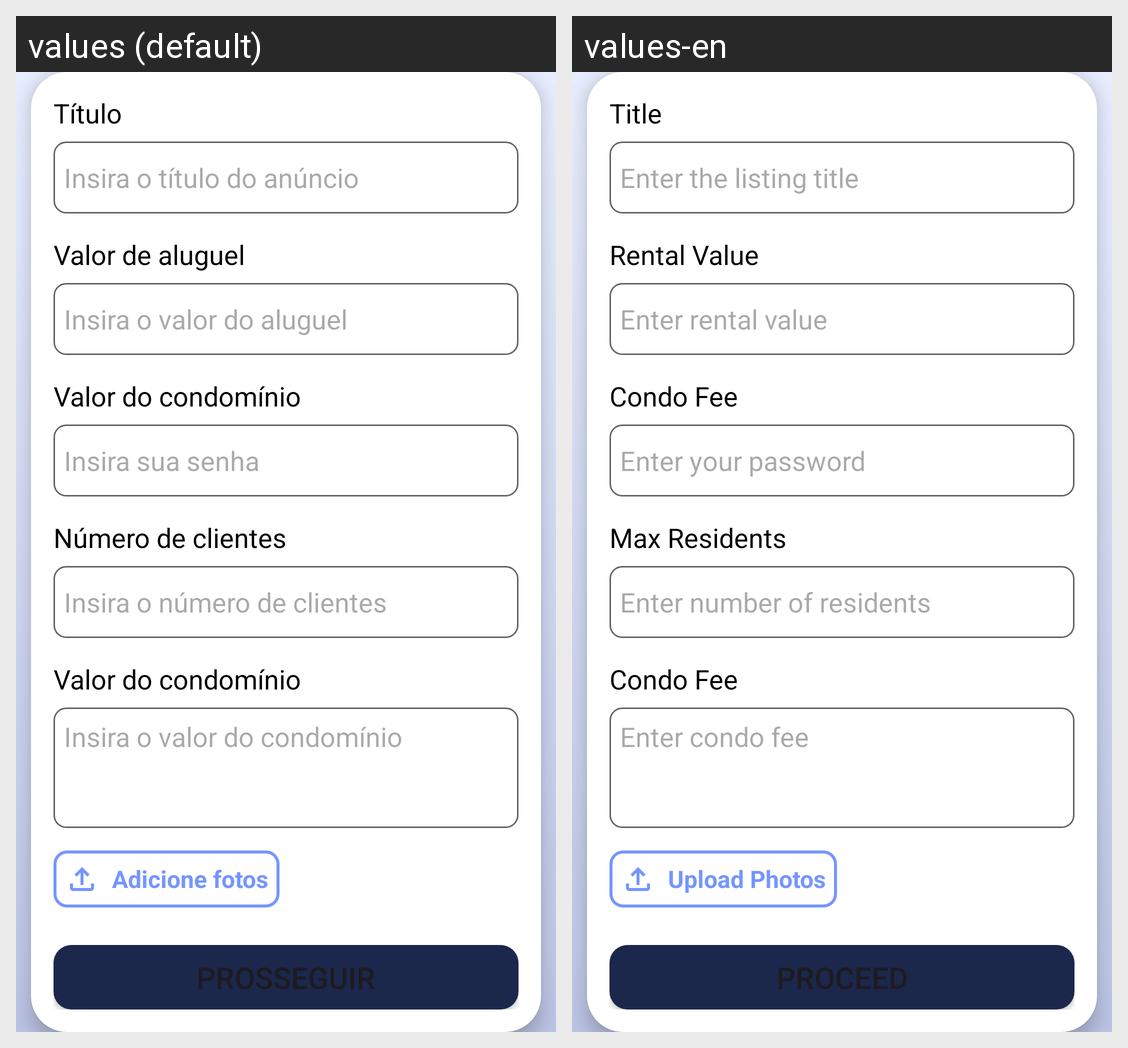

The Android screen above is rendered under two locales of the same app. Produce the string resources it draws, with the default and per-locale values.
Android screen res/layout/activity_create_ad1.xml rendered under 2 locales, left to right: values (default), values-en. Device: Nexus 5 (rendered at 1080×1920; each locale shown at half size, 540×960, under a caption strip naming it); theme Theme.RoomMate.
Strings drawn on this screen, with the default value and each locale's value (text and hints the layout hard-codes, and strings that could not be matched under every locale, appear in the picture but are not listed):

label_title
  values: Título
  values-en: Title

title_hint
  values: Insira o título do anúncio
  values-en: Enter the listing title

rental_value
  values: Valor de aluguel
  values-en: Rental Value

rental_value_hint
  values: Insira o valor do aluguel
  values-en: Enter rental value

condo_value
  values: Valor do condomínio
  values-en: Condo Fee

password_hint
  values: Insira sua senha
  values-en: Enter your password

maximum_of_clients
  values: Número de clientes
  values-en: Max Residents

maximum_of_clients_hint
  values: Insira o número de clientes
  values-en: Enter number of residents

condo_value_hint
  values: Insira o valor do condomínio
  values-en: Enter condo fee

upload_photos
  values: Adicione fotos
  values-en: Upload Photos

proceed
  values: Prosseguir
  values-en: Proceed
